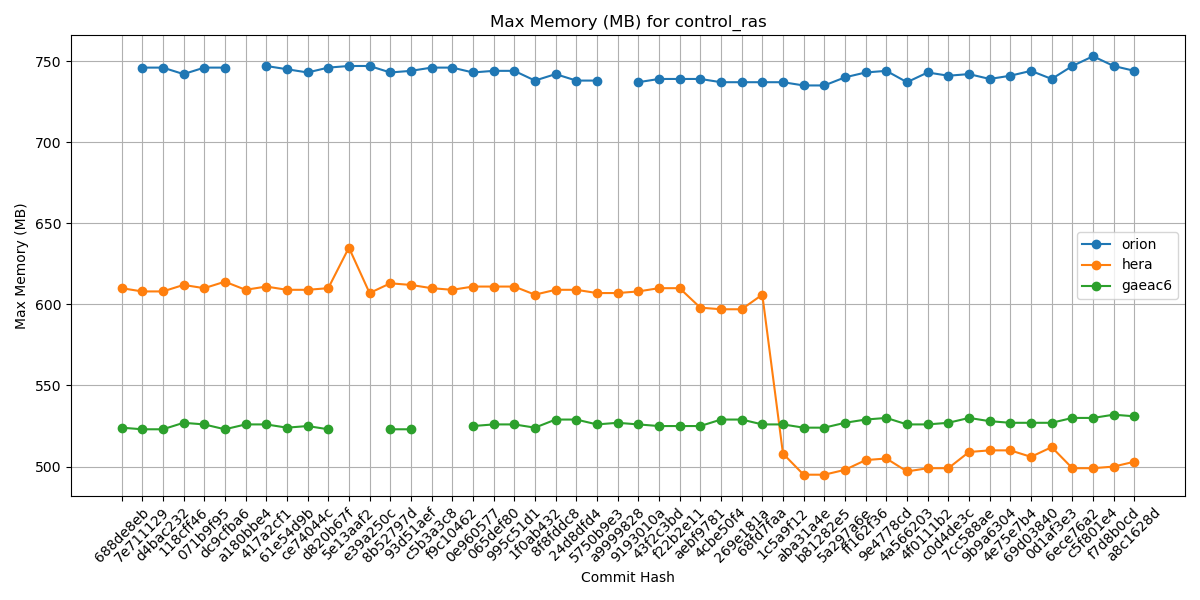

Source data for this figure (header and first rows):
Hash, orion, hera, gaeac6
688de8eb, , 610, 524
7e711129, 746, 608, 523
d4bac232, 746, 608, 523
118cff46, 742, 612, 527
071b9f95, 746, 610, 526
dc9cfba6, 746, 614, 523
a180bbe4, , 609, 526
417a2cf1, 747, 611, 526
61e54d9b, 745, 609, 524
ce74044c, 743, 609, 525
d820b67f, 746, 610, 523
5e13aaf2, 747, 635, 
e39a250c, 747, 607, 
8b52797d, 743, 613, 523
93d51aef, 744, 612, 523
c5b3a3c8, 746, 610, 
f9c10462, 746, 609, 
0e960577, 743, 611, 525
065def80, 744, 611, 526
995c51d1, 744, 611, 526
1f0ab432, 738, 606, 524
8f8fddc8, 742, 609, 529
24d8dfd4, 738, 609, 529
5750b9e3, 738, 607, 526
a9999828, , 607, 527
9193010a, 737, 608, 526
43f2c3bd, 739, 610, 525
f22b2e11, 739, 610, 525
aebf9781, 739, 598, 525
4cbe50f4, 737, 597, 529
269e181a, 737, 597, 529
68fd7faa, 737, 606, 526
1c5a9f12, 737, 508, 526
aba31a4e, 735, 495, 524
b81282e5, 735, 495, 524
5a297a6e, 740, 498, 527
ff162f36, 743, 504, 529
9e4778cd, 744, 505, 530
4a566203, 737, 497, 526
4f0111b2, 743, 499, 526
c0d4de3c, 741, 499, 527
7cc588ae, 742, 509, 530
9b9a6304, 739, 510, 528
4e75e7b4, 741, 510, 527
69d03840, 744, 506, 527
0d1af3e3, 739, 512, 527
6ece76a2, 747, 499, 530
c5f801e4, 753, 499, 530
f7d8b0cd, 747, 500, 532
a8c1628d, 744, 503, 531
